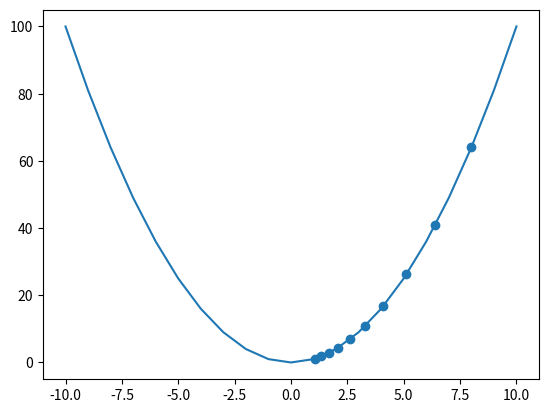

This figure's Python source: (Note: this script raises an exception after producing the figure.)
# [redacted]

#%%
import numpy as np
import matplotlib.pyplot as plt

x = np.arange(-10, 11, 1)
f_x = x**2
#plt.plot(x, f_x)
#plt.show()
x_new = 10
derivative = []
y = []
learning_rate = 0.1
for i in range(10):
    old_value = x_new
    derivative.append(old_value-learning_rate*2*old_value)
    x_new = old_value - learning_rate*2*old_value
    y.append(x_new**2)
plt.plot(x, f_x)
fig, ax=plt.scatter(derivative, y)
plt.show()
#%%
x2 = np.arange(-3, 3, 0.01)
f2_x = x2*np.sin(x2**2)
#plt.plot(x2, f2_x)
#plt.show()
x2_new = 1.6
derivative2 = []
y2 = []
learning_rate2 = 0.01

#sin function
def f2(x):
    return x*np.sin(x**2)
def f2_der(x):
    return np.sin(x**2)+2*(x**2)*np.cos(x**2)

for i in range(10):
    old_value = x2_new
    derivative2.append(old_value-learning_rate2*(f2_der(old_value)))
    x2_new = old_value -learning_rate2*(f2_der(old_value))
    y2.append(x2_new*np.sin(x2_new**2))

plt.plot(x2, f2_x)
fig, ax=plt.scatter(derivative2, y2)
plt.show()